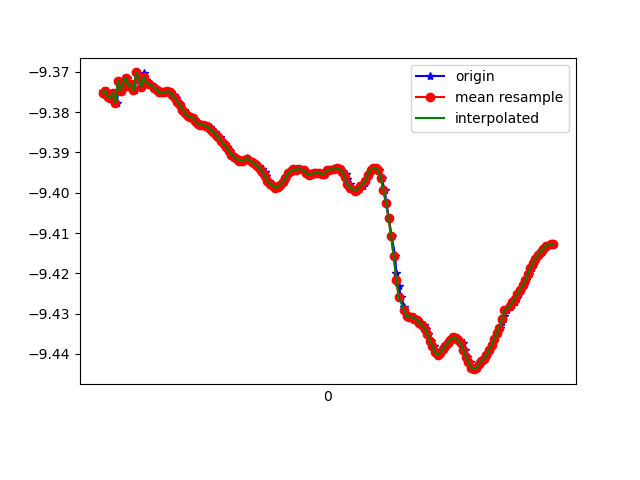

The data file committed next to this chart (first rows):
1618183465424, 879128389770324, -9.374725, -2.8553002, -0.042518046
1618183465437, 879128409001094, -9.376, -2.852, -0.03211
1618183465456, 879128428231864, -9.375, -2.853, -0.1196
1618183465473, 879128447462634, -9.376, -2.851, 0.01982
1618183465493, 879128466693404, -9.376, -2.849, -0.06344
1618183465515, 879128485924174, -9.375, -2.852, 0.1027
1618183465531, 879128505154944, -9.378, -2.846, 0.008681
1618183465550, 879128524385714, -9.372, -2.859, 0.1603
1618183465569, 879128543616484, -9.375, -2.854, 0.09199
1618183465594, 879128562847254, -9.372, -2.863, 0.005072
1618183465607, 879128582078024, -9.372, -2.865, 0.08334
1618183465626, 879128601308794, -9.374, -2.859, -0.05876
1618183465648, 879128620539564, -9.373, -2.86, 0.09108
1618183465671, 879128639770334, -9.375, -2.856, 0.02398
1618183465683, 879128659001104, -9.37, -2.87, -0.03133
1618183465702, 879128678231874, -9.372, -2.863, 0.1018
1618183465721, 879128697462644, -9.374, -2.859, 0.02149
1618183465745, 879128716693414, -9.37, -2.862, 0.213
1618183465759, 879128735924184, -9.372, -2.858, 0.1941
1618183465778, 879128755154954, -9.373, -2.857, 0.1659
1618183465797, 879128774385724, -9.373, -2.857, 0.1568
1618183465822, 879128793616494, -9.374, -2.855, 0.1519
1618183465835, 879128812847264, -9.374, -2.854, 0.1483
1618183465854, 879128832078034, -9.374, -2.853, 0.1458
1618183465872, 879128851308804, -9.375, -2.851, 0.1435
1618183465898, 879128870539574, -9.375, -2.851, 0.1403
1618183465911, 879128889770344, -9.375, -2.851, 0.1367
1618183465930, 879128909001114, -9.375, -2.852, 0.1357
1618183465951, 879128928231884, -9.375, -2.852, 0.1345
1618183465975, 879128947462654, -9.376, -2.849, 0.1335
1618183465987, 879128966693424, -9.377, -2.847, 0.1332
1618183466006, 879128985924194, -9.377, -2.844, 0.1324
1618183466025, 879129005154964, -9.378, -2.841, 0.1299
1618183466052, 879129024385734, -9.379, -2.837, 0.1289
1618183466063, 879129043616504, -9.38, -2.834, 0.1268
1618183466083, 879129062847274, -9.381, -2.832, 0.1247
1618183466104, 879129082078044, -9.381, -2.832, 0.1209
1618183466124, 879129101308814, -9.381, -2.831, 0.1181
1618183466140, 879129120539584, -9.382, -2.829, 0.1165
1618183466159, 879129139770354, -9.383, -2.827, 0.115
1618183466179, 879129159001124, -9.383, -2.826, 0.1115
1618183466199, 879129178231894, -9.383, -2.826, 0.1074
1618183466218, 879129197462664, -9.383, -2.826, 0.1081
1618183466235, 879129216693434, -9.384, -2.824, 0.1119
1618183466254, 879129235924204, -9.384, -2.823, 0.1133
1618183466272, 879129255154974, -9.384, -2.822, 0.1141
1618183466296, 879129274385744, -9.385, -2.82, 0.1138
1618183466312, 879129293616514, -9.386, -2.817, 0.1139
1618183466329, 879129312847284, -9.386, -2.815, 0.1133
1618183466349, 879129332078054, -9.387, -2.812, 0.1093
1618183466374, 879129351308824, -9.388, -2.81, 0.1079
1618183466387, 879129370539594, -9.389, -2.807, 0.1051
1618183466406, 879129389770364, -9.39, -2.804, 0.1054
1618183466426, 879129409001134, -9.391, -2.801, 0.103
1618183466449, 879129428231904, -9.391, -2.8, 0.0988
1618183466463, 879129447462674, -9.392, -2.798, 0.09615
1618183466482, 879129466693444, -9.392, -2.797, 0.09404
1618183466501, 879129485924214, -9.392, -2.797, 0.09157
1618183466524, 879129505154984, -9.392, -2.798, 0.0873
1618183466543, 879129524385754, -9.391, -2.799, 0.0829
1618183466558, 879129543753881, -9.392, -2.798, 0.08086
... 123 more rows
